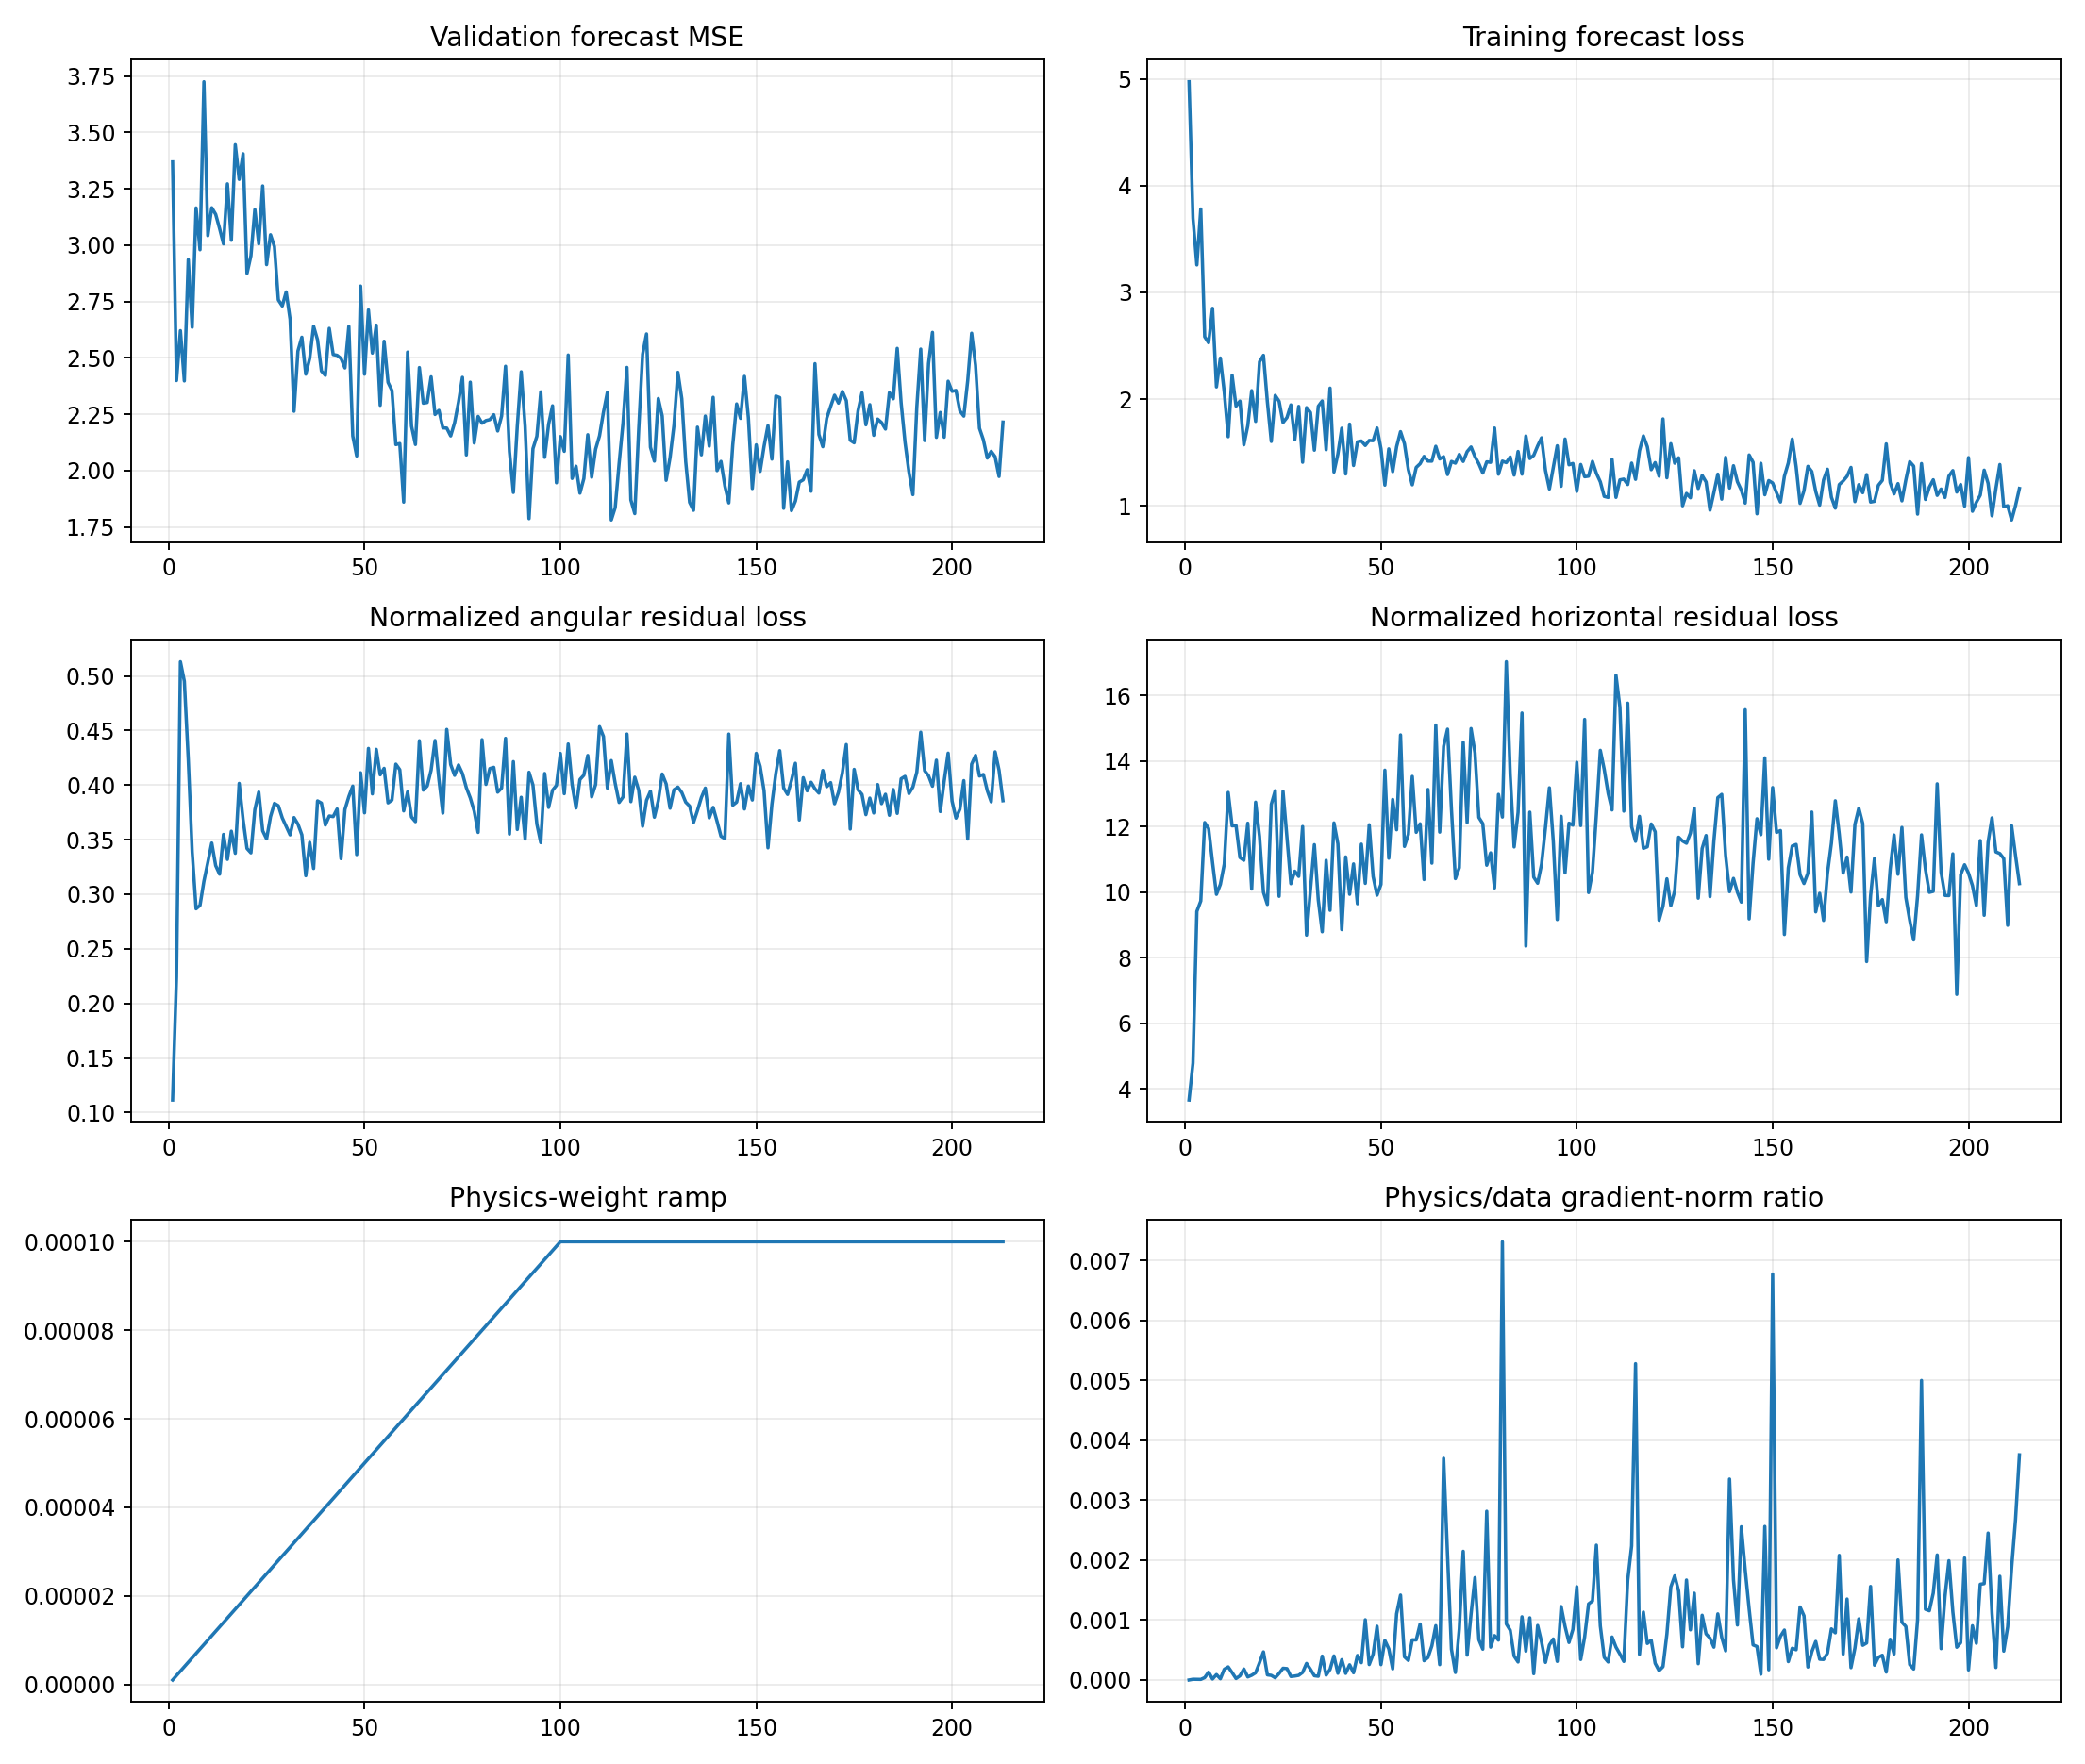

Values plotted in this chart, from the file beside it:
epoch, target_physics_weight, current_physics_weight, validation_forecast_mse, physics_to_data_gradient_ratio, train_total, train_data, train_cartpole_physics, train_angular_physics, train_horizontal_physics, train_a10_physics, train_a11_physics, train_a12_physics, train_a13_physics, train_data_gradient_l2, train_physics_gradient_l2
1, 0.0001, 1.0000000000000002e-06, 3.37, 5.51007069641011e-07, 4.975, 4.975, 3.766, 0.1115, 3.654, 4.359, 2.792, 3.253, 4.838, 2.083, 1.148
2, 0.0001, 2.0000000000000003e-06, 2.399, 1.2442742957675466e-05, 3.697, 3.697, 5.004, 0.2241, 4.78, 6.663, 3.548, 4.672, 4.996, 2.459, 15.3
3, 0.0001, 3e-06, 2.621, 1.1069227827180031e-05, 3.258, 3.258, 9.92, 0.513, 9.407, 9.75, 13.4, 7.719, 8.91, 6.25, 23.06
4, 0.0001, 4.000000000000001e-06, 2.398, 1.0364926641107763e-05, 3.782, 3.782, 10.22, 0.4951, 9.725, 7.199, 18.66, 7.513, 8.7, 10.9, 28.24
5, 0.0001, 5e-06, 2.936, 4.01370783552975e-05, 2.584, 2.584, 12.54, 0.4237, 12.12, 7.934, 13.16, 15.6, 12.06, 2.968, 23.83
6, 0.0001, 6e-06, 2.636, 0.0001316, 2.528, 2.528, 12.27, 0.3389, 11.93, 8.774, 14.61, 16.03, 9.268, 2.109, 46.27
7, 0.0001, 7.000000000000001e-06, 3.166, 1.640035609955388e-05, 2.851, 2.851, 11.19, 0.2866, 10.9, 7.169, 12.72, 12.72, 11.65, 4.595, 10.77
8, 0.0001, 8.000000000000001e-06, 2.98, 9.029813200402533e-05, 2.114, 2.114, 10.22, 0.2897, 9.927, 13.09, 6.207, 14.77, 7.494, 4.224, 47.68
9, 0.0001, 9e-06, 3.725, 2.051912137639747e-05, 2.385, 2.385, 10.54, 0.3119, 10.23, 7.634, 10.31, 12.01, 11.75, 3.676, 8.382
10, 0.0001, 1e-05, 3.042, 0.0001798, 2.063, 2.063, 11.18, 0.3292, 10.85, 11.1, 11.09, 10.21, 13.01, 4.131, 74.27
11, 0.0001, 1.1000000000000001e-05, 3.166, 0.0002189, 1.648, 1.647, 13.38, 0.3469, 13.04, 8.883, 18.49, 13.46, 12.76, 1.852, 36.84
12, 0.0001, 1.2e-05, 3.137, 0.0001243, 2.225, 2.224, 12.34, 0.3262, 12.02, 10.59, 7.957, 15.68, 14.86, 5.275, 54.64
13, 0.0001, 1.3000000000000001e-05, 3.074, 2.4941527890155444e-05, 1.934, 1.934, 12.34, 0.3184, 12.03, 5.838, 19.72, 11.92, 12.06, 3.743, 7.182
14, 0.0001, 1.4000000000000001e-05, 3.006, 7.03618358317638e-05, 1.981, 1.981, 11.41, 0.3548, 11.05, 8.142, 12.08, 10.28, 14.91, 4.586, 23.05
15, 0.0001, 1.5e-05, 3.272, 0.000184, 1.572, 1.571, 11.3, 0.3318, 10.97, 3.296, 16.24, 14.11, 10.33, 1.479, 18.15
16, 0.0001, 1.6000000000000003e-05, 3.022, 5.153565640161197e-05, 1.75, 1.75, 12.46, 0.3577, 12.1, 4.419, 13.44, 19.47, 11.54, 6.964, 22.43
17, 0.0001, 1.7000000000000003e-05, 3.446, 7.954627193967007e-05, 2.079, 2.079, 10.43, 0.3375, 10.09, 5.512, 9.258, 14.16, 14.66, 4.79, 22.41
18, 0.0001, 1.8e-05, 3.292, 0.0001204, 1.791, 1.791, 13.14, 0.4015, 12.74, 8.751, 15.61, 15.32, 13.18, 6.175, 41.31
19, 0.0001, 1.9e-05, 3.406, 0.0002887, 2.35, 2.349, 12.06, 0.3683, 11.69, 7.757, 19.05, 11.68, 13.6, 2.879, 43.73
20, 0.0001, 2e-05, 2.875, 0.0004698, 2.411, 2.411, 10.33, 0.3419, 9.992, 6.816, 12.82, 11.13, 9.929, 3.46, 81.29
21, 0.0001, 2.1e-05, 2.953, 8.583872167416708e-05, 1.975, 1.974, 9.958, 0.3379, 9.62, 7.758, 11.94, 9.307, 11.38, 3.787, 15.48
22, 0.0001, 2.2000000000000003e-05, 3.158, 7.694385683726107e-05, 1.603, 1.603, 13.05, 0.3775, 12.67, 8.1, 15.56, 14.57, 13.48, 3.941, 13.78
23, 0.0001, 2.3000000000000003e-05, 3.006, 3.689093725309737e-05, 2.035, 2.035, 13.48, 0.3936, 13.09, 7.235, 16.06, 13.89, 15.39, 16.05, 25.74
24, 0.0001, 2.4e-05, 3.263, 0.0001094, 1.979, 1.979, 10.23, 0.3581, 9.867, 7.197, 13.67, 12.55, 8.787, 5.909, 26.94
25, 0.0001, 2.5e-05, 2.914, 0.0001961, 1.781, 1.78, 13.42, 0.3507, 13.07, 5.842, 10.8, 13.26, 24.45, 5.258, 41.26
26, 0.0001, 2.6000000000000002e-05, 3.047, 0.0001903, 1.827, 1.827, 12.04, 0.3711, 11.66, 8.936, 6.467, 14.05, 15.58, 4.145, 30.34
27, 0.0001, 2.7000000000000002e-05, 2.994, 5.8582364437624016e-05, 1.946, 1.946, 10.64, 0.3833, 10.25, 7.961, 13.02, 7.702, 14.36, 3.786, 8.214
28, 0.0001, 2.8000000000000003e-05, 2.757, 6.633266094921437e-05, 1.619, 1.618, 11.01, 0.3811, 10.63, 9.101, 8.66, 12.09, 15.22, 6.722, 15.92
29, 0.0001, 2.9e-05, 2.73, 7.793889942136998e-05, 1.932, 1.931, 10.85, 0.3699, 10.48, 6.087, 11.47, 11.07, 15.18, 10.82, 29.07
30, 0.0001, 3e-05, 2.793, 0.000127, 1.408, 1.408, 12.36, 0.3622, 12, 8.216, 13.07, 15.28, 13.3, 4.128, 17.47
31, 0.0001, 3.1e-05, 2.671, 0.0002773, 1.92, 1.92, 9.038, 0.3543, 8.683, 10.03, 7.489, 9.835, 9.503, 4.892, 43.75
32, 0.0001, 3.2000000000000005e-05, 2.263, 0.0001794, 1.874, 1.874, 10.42, 0.3702, 10.05, 8.379, 9.703, 12.7, 11.15, 3.937, 22.07
33, 0.0001, 3.3e-05, 2.531, 7.139945722590853e-05, 1.521, 1.521, 11.81, 0.3643, 11.44, 7.371, 11.98, 9.954, 17.83, 4.775, 10.33
34, 0.0001, 3.4000000000000007e-05, 2.592, 6.275037951984484e-05, 1.933, 1.933, 10.11, 0.3544, 9.753, 5.167, 12.56, 5.181, 15.58, 6.144, 11.34
35, 0.0001, 3.5e-05, 2.428, 0.0003994, 1.983, 1.982, 9.103, 0.3169, 8.786, 4.826, 9.828, 11.01, 11.94, 2.942, 33.58
36, 0.0001, 3.6e-05, 2.497, 8.09798434646601e-05, 1.525, 1.524, 11.31, 0.3475, 10.97, 8.595, 9.012, 18.5, 10.3, 9.508, 21.39
37, 0.0001, 3.7e-05, 2.641, 0.0001767, 2.103, 2.103, 9.763, 0.3236, 9.44, 7.195, 9.909, 8.616, 14.44, 4.862, 23.21
38, 0.0001, 3.8e-05, 2.58, 0.0004027, 1.316, 1.316, 12.49, 0.3855, 12.11, 10.08, 14.29, 15.91, 8.719, 2.374, 25.16
39, 0.0001, 3.9000000000000006e-05, 2.442, 0.0001121, 1.485, 1.484, 11.85, 0.3835, 11.47, 8.008, 9.231, 10.42, 17.92, 6.392, 18.37
40, 0.0001, 4e-05, 2.422, 0.0003401, 1.727, 1.727, 9.215, 0.3633, 8.851, 5.678, 10.07, 8.972, 12.62, 3.926, 33.37
41, 0.0001, 4.1e-05, 2.631, 0.0001103, 1.298, 1.298, 11.44, 0.3717, 11.07, 7.472, 9.309, 15.2, 14.57, 7.434, 20
42, 0.0001, 4.2e-05, 2.515, 0.0002539, 1.766, 1.765, 10.3, 0.3711, 9.929, 8.467, 8.764, 8.724, 15.02, 13.02, 78.74
43, 0.0001, 4.3e-05, 2.511, 0.0001204, 1.378, 1.377, 11.23, 0.3781, 10.86, 7.034, 10.2, 8.713, 18.17, 6.439, 18.03
44, 0.0001, 4.4000000000000006e-05, 2.497, 0.0004101, 1.6, 1.599, 9.974, 0.3325, 9.641, 7.948, 9.554, 13.17, 9.043, 4.571, 42.61
45, 0.0001, 4.5e-05, 2.455, 0.0002892, 1.608, 1.607, 11.84, 0.3777, 11.46, 10.08, 13.69, 12.64, 10.71, 6.187, 39.76
46, 0.0001, 4.600000000000001e-05, 2.64, 0.001006, 1.566, 1.565, 10.65, 0.3894, 10.26, 9.789, 7.677, 16.76, 11.28, 2.163, 47.32
47, 0.0001, 4.7e-05, 2.154, 0.0002579, 1.613, 1.613, 12.45, 0.3991, 12.05, 9.483, 13.87, 16.26, 10.31, 8.105, 44.47
48, 0.0001, 4.8e-05, 2.065, 0.0004303, 1.61, 1.61, 10.81, 0.3363, 10.47, 8.126, 8.072, 11.6, 14.41, 3.605, 32.32
49, 0.0001, 4.9e-05, 2.819, 0.000898, 1.729, 1.729, 10.31, 0.4113, 9.902, 10.16, 9.739, 8.652, 14.51, 3.46, 63.41
50, 0.0001, 5e-05, 2.428, 0.0002565, 1.536, 1.535, 10.6, 0.3746, 10.23, 3.595, 6.904, 12.86, 18.64, 6.115, 31.36
51, 0.0001, 5.1000000000000006e-05, 2.713, 0.0006609, 1.194, 1.193, 14.15, 0.4336, 13.72, 13.49, 11.32, 13.92, 16.65, 6.286, 81.46
52, 0.0001, 5.2000000000000004e-05, 2.521, 0.0005209, 1.534, 1.533, 11.42, 0.3919, 11.03, 9.19, 11.04, 9.426, 16.6, 3.255, 32.6
53, 0.0001, 5.300000000000001e-05, 2.645, 0.0001855, 1.32, 1.32, 13.26, 0.4328, 12.82, 9.665, 8.505, 17.08, 16.14, 8.722, 30.53
54, 0.0001, 5.4000000000000005e-05, 2.29, 0.001105, 1.554, 1.553, 12.31, 0.4094, 11.9, 10.44, 7.862, 12.26, 19.09, 3.848, 78.7
55, 0.0001, 5.500000000000001e-05, 2.574, 0.001419, 1.696, 1.695, 15.21, 0.4153, 14.79, 12.33, 14.68, 15.47, 16.23, 4.124, 106.4
56, 0.0001, 5.6000000000000006e-05, 2.391, 0.0003872, 1.582, 1.582, 11.77, 0.3837, 11.39, 8.341, 12.51, 13.87, 12.81, 5.85, 40.45
57, 0.0001, 5.6999999999999996e-05, 2.355, 0.0003267, 1.339, 1.339, 12.14, 0.3862, 11.76, 9.494, 13.73, 10.42, 16.29, 4.258, 24.41
58, 0.0001, 5.8e-05, 2.115, 0.0006717, 1.197, 1.196, 13.94, 0.4192, 13.52, 11.55, 13.29, 14.03, 15.89, 7.058, 81.74
59, 0.0001, 5.9e-05, 2.12, 0.0006686, 1.36, 1.359, 12.23, 0.4141, 11.82, 8.641, 12.96, 15.5, 12.51, 3.527, 39.97
60, 0.0001, 6e-05, 1.86, 0.0009352, 1.395, 1.394, 12.46, 0.3763, 12.08, 7.903, 12.22, 14.74, 11.88, 3.793, 59.12
... 153 more rows
